The GitHub repository k-sailee/LeafDiseaseDataset contains a labelled image folder "final_dataset" with 10 categories: alternaria leaf blight, anthracnose, chlorosis, dried leaf, healthy, initial stage, leaf blight, leaf spot, pest damage, rust diseases. Examples follow, each with its label.

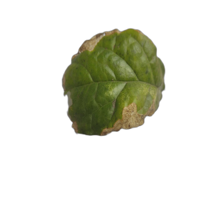
Label: leaf blight

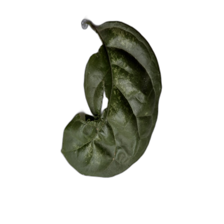
Label: chlorosis

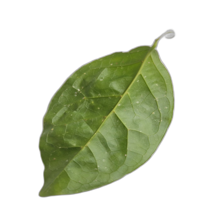
Label: healthy

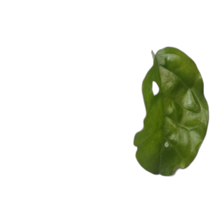
Label: pest damage

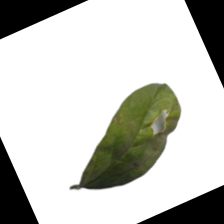
Label: leaf spot

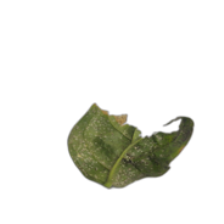
Label: anthracnose
